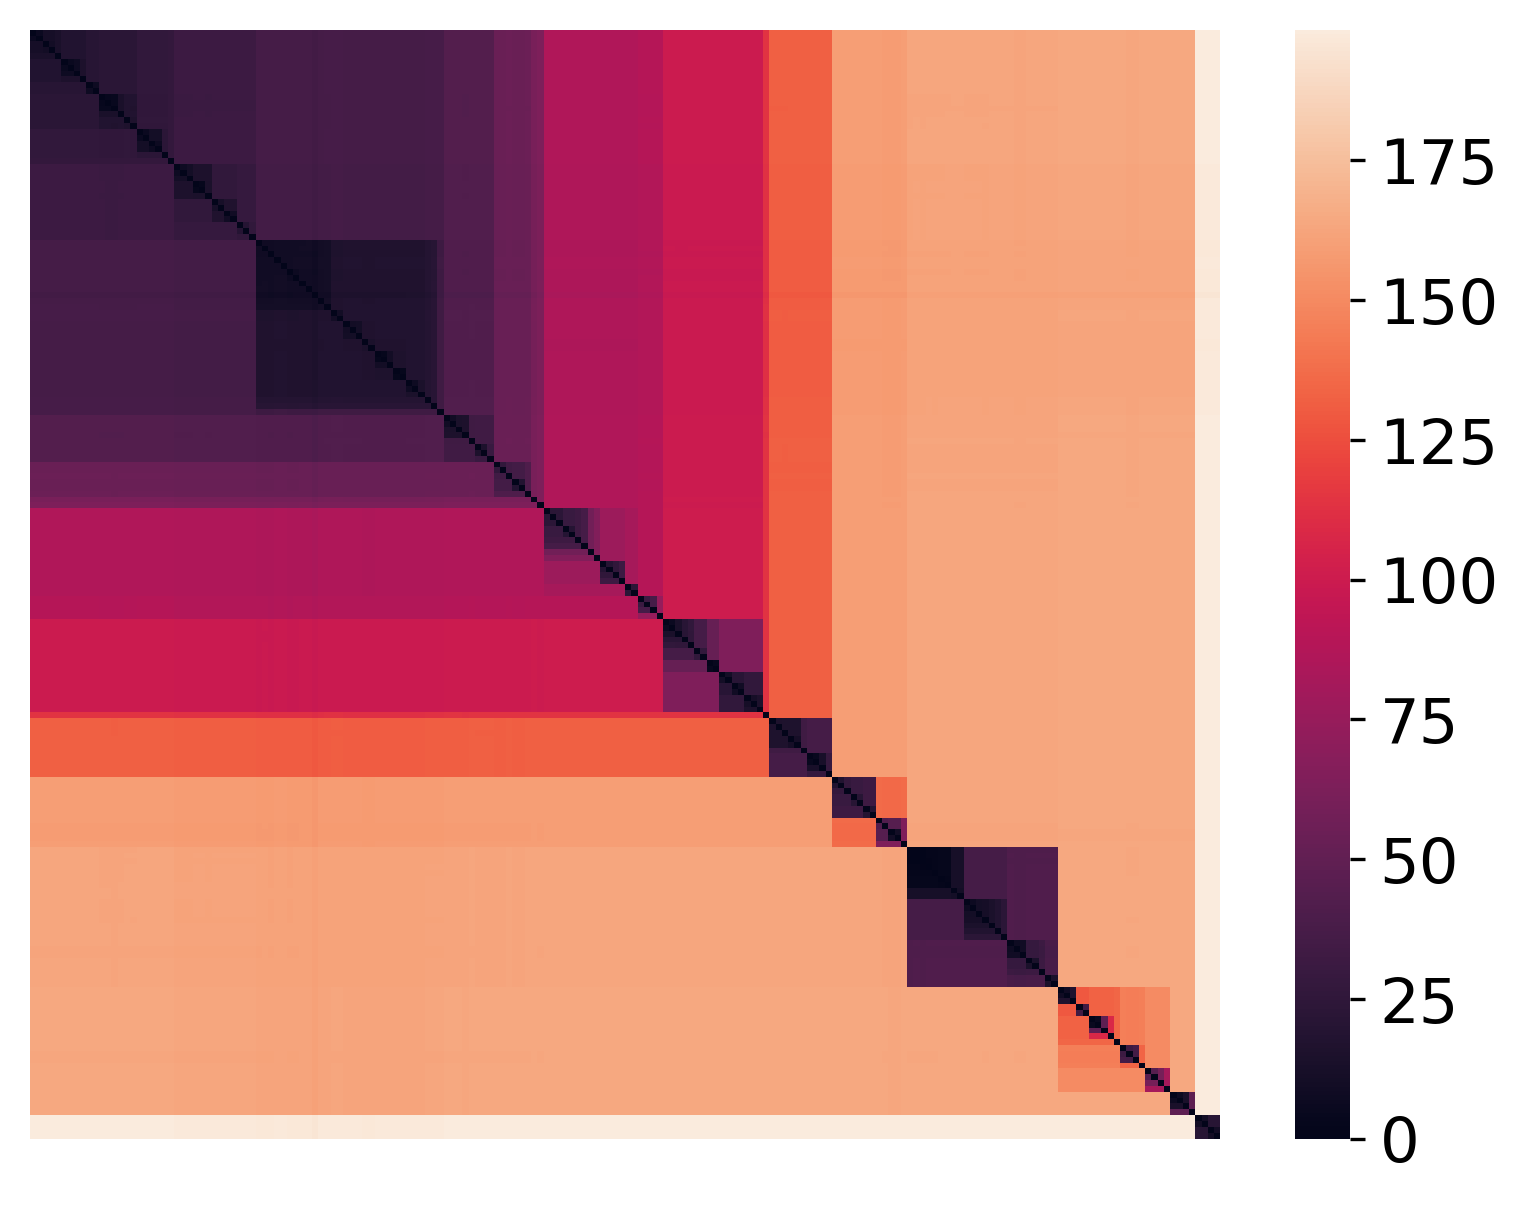

Values plotted in this chart, from the file beside it:
, 129.Song_Sparrow, 125.Lincoln_Sparrow, 123.Henslow_Sparrow, 113.Baird_Sparrow, 127.Savannah_Sparrow, 128.Seaside_Sparrow, 126.Nelson_Sharp_tailed_Sparrow, 124.Le_Conte_Sparrow, 131.Vesper_Sparrow, 021.Eastern_Towhee, 148.Green_tailed_Towhee, 133.White_throated_Sparrow, 122.Harris_Sparrow, 132.White_crowned_Sparrow, 076.Dark_eyed_Junco, 130.Tree_Sparrow, 120.Fox_Sparrow, 117.Clay_colored_Sparrow, 116.Chipping_Sparrow, 115.Brewer_Sparrow, 119.Field_Sparrow, 114.Black_throated_Sparrow, 121.Grasshopper_Sparrow
129.Song_Sparrow, 0.0, 5.886, 11.51, 11.51, 13.64, 17.12, 17.12, 17.12, 17.12, 20.84, 20.84, 21.79, 21.77, 21.76, 21.81, 21.88, 21.86, 25.63, 25.63, 25.63, 25.63, 25.63, 26.8
125.Lincoln_Sparrow, 5.886, 0.0, 11.51, 11.51, 13.64, 17.12, 17.12, 17.12, 17.12, 20.84, 20.84, 21.79, 21.77, 21.76, 21.81, 21.88, 21.86, 25.63, 25.63, 25.63, 25.63, 25.63, 26.8
123.Henslow_Sparrow, 11.51, 11.51, 0.0, 9.418, 13.64, 17.12, 17.12, 17.12, 17.12, 20.84, 20.84, 21.79, 21.77, 21.76, 21.81, 21.88, 21.86, 25.63, 25.63, 25.63, 25.63, 25.63, 26.8
113.Baird_Sparrow, 11.51, 11.51, 9.418, 0.0, 13.64, 17.12, 17.12, 17.12, 17.12, 20.84, 20.84, 21.79, 21.77, 21.76, 21.81, 21.88, 21.86, 25.63, 25.63, 25.63, 25.63, 25.63, 26.8
127.Savannah_Sparrow, 13.64, 13.64, 13.64, 13.64, 0.0, 17.12, 17.12, 17.12, 17.12, 20.84, 20.84, 21.79, 21.78, 21.76, 21.81, 21.88, 21.86, 25.63, 25.63, 25.63, 25.63, 25.63, 26.8
128.Seaside_Sparrow, 17.12, 17.12, 17.12, 17.12, 17.12, 0.0, 5.202, 7.608, 15, 20.84, 20.84, 21.79, 21.78, 21.76, 21.81, 21.88, 21.86, 25.63, 25.63, 25.63, 25.63, 25.63, 26.81
126.Nelson_Sharp_tailed_Sparrow, 17.12, 17.12, 17.12, 17.12, 17.12, 5.202, 0.0, 7.608, 15, 20.84, 20.84, 21.79, 21.78, 21.76, 21.81, 21.88, 21.86, 25.63, 25.63, 25.63, 25.63, 25.63, 26.81
124.Le_Conte_Sparrow, 17.12, 17.12, 17.12, 17.12, 17.12, 7.608, 7.608, 0.0, 15, 20.84, 20.84, 21.79, 21.78, 21.76, 21.81, 21.88, 21.86, 25.63, 25.63, 25.63, 25.63, 25.63, 26.81
131.Vesper_Sparrow, 17.12, 17.12, 17.12, 17.12, 17.12, 15, 15, 15, 0.0, 20.84, 20.84, 21.79, 21.78, 21.76, 21.81, 21.88, 21.86, 25.63, 25.63, 25.63, 25.63, 25.63, 26.81
021.Eastern_Towhee, 20.84, 20.84, 20.84, 20.84, 20.84, 20.84, 20.84, 20.84, 20.84, 0.0, 7.028, 21.8, 21.78, 21.76, 21.81, 21.88, 21.86, 25.63, 25.63, 25.63, 25.63, 25.63, 26.81
148.Green_tailed_Towhee, 20.84, 20.84, 20.84, 20.84, 20.84, 20.84, 20.84, 20.84, 20.84, 7.028, 0.0, 21.8, 21.78, 21.76, 21.81, 21.88, 21.86, 25.63, 25.63, 25.63, 25.63, 25.63, 26.81
133.White_throated_Sparrow, 21.79, 21.79, 21.79, 21.79, 21.79, 21.79, 21.79, 21.79, 21.79, 21.8, 21.8, 0.0, 3.348, 4.428, 13.47, 17.09, 17.06, 25.5, 25.5, 25.5, 25.5, 25.5, 26.67
122.Harris_Sparrow, 21.77, 21.77, 21.77, 21.77, 21.78, 21.78, 21.78, 21.78, 21.78, 21.78, 21.78, 3.348, 0.0, 4.412, 13.45, 17.07, 17.05, 25.48, 25.48, 25.48, 25.48, 25.48, 26.65
132.White_crowned_Sparrow, 21.76, 21.76, 21.76, 21.76, 21.76, 21.76, 21.76, 21.76, 21.76, 21.76, 21.76, 4.428, 4.412, 0.0, 13.43, 17.06, 17.03, 25.46, 25.46, 25.46, 25.46, 25.46, 26.64
076.Dark_eyed_Junco, 21.81, 21.81, 21.81, 21.81, 21.81, 21.81, 21.81, 21.81, 21.81, 21.81, 21.81, 13.47, 13.45, 13.43, 0.0, 17.1, 17.08, 25.51, 25.51, 25.51, 25.51, 25.51, 26.69
130.Tree_Sparrow, 21.88, 21.88, 21.88, 21.88, 21.88, 21.88, 21.88, 21.88, 21.88, 21.88, 21.88, 17.09, 17.07, 17.06, 17.1, 0.0, 15.73, 25.58, 25.58, 25.58, 25.58, 25.58, 26.76
120.Fox_Sparrow, 21.86, 21.86, 21.86, 21.86, 21.86, 21.86, 21.86, 21.86, 21.86, 21.86, 21.86, 17.06, 17.05, 17.03, 17.08, 15.73, 0.0, 25.56, 25.56, 25.56, 25.56, 25.56, 26.74
117.Clay_colored_Sparrow, 25.63, 25.63, 25.63, 25.63, 25.63, 25.63, 25.63, 25.63, 25.63, 25.63, 25.63, 25.5, 25.48, 25.46, 25.51, 25.58, 25.56, 0.0, 5.737, 10.23, 10.23, 22.96, 26.81
116.Chipping_Sparrow, 25.63, 25.63, 25.63, 25.63, 25.63, 25.63, 25.63, 25.63, 25.63, 25.63, 25.63, 25.5, 25.48, 25.46, 25.51, 25.58, 25.56, 5.737, 0.0, 10.23, 10.23, 22.96, 26.81
115.Brewer_Sparrow, 25.63, 25.63, 25.63, 25.63, 25.63, 25.63, 25.63, 25.63, 25.63, 25.63, 25.63, 25.5, 25.48, 25.46, 25.51, 25.58, 25.56, 10.23, 10.23, 0.0, 6.964, 22.96, 26.81
119.Field_Sparrow, 25.63, 25.63, 25.63, 25.63, 25.63, 25.63, 25.63, 25.63, 25.63, 25.63, 25.63, 25.5, 25.48, 25.46, 25.51, 25.58, 25.56, 10.23, 10.23, 6.964, 0.0, 22.96, 26.81
114.Black_throated_Sparrow, 25.63, 25.63, 25.63, 25.63, 25.63, 25.63, 25.63, 25.63, 25.63, 25.63, 25.63, 25.5, 25.48, 25.46, 25.51, 25.58, 25.56, 22.96, 22.96, 22.96, 22.96, 0.0, 26.81
121.Grasshopper_Sparrow, 26.8, 26.8, 26.8, 26.8, 26.8, 26.81, 26.81, 26.81, 26.81, 26.81, 26.81, 26.67, 26.65, 26.64, 26.69, 26.76, 26.74, 26.81, 26.81, 26.81, 26.81, 26.81, 0.0
011.Rusty_Blackbird, 31.08, 31.08, 31.09, 31.09, 31.09, 31.09, 31.09, 31.09, 31.09, 31.09, 31.09, 30.95, 30.94, 30.92, 30.97, 31.04, 31.02, 31.09, 31.09, 31.09, 31.09, 31.09, 31.09
009.Brewer_Blackbird, 31.08, 31.08, 31.09, 31.09, 31.09, 31.09, 31.09, 31.09, 31.09, 31.09, 31.09, 30.95, 30.94, 30.92, 30.97, 31.04, 31.02, 31.09, 31.09, 31.09, 31.09, 31.09, 31.09
049.Boat_tailed_Grackle, 31.08, 31.08, 31.09, 31.09, 31.09, 31.09, 31.09, 31.09, 31.09, 31.09, 31.09, 30.95, 30.94, 30.92, 30.97, 31.04, 31.02, 31.09, 31.09, 31.09, 31.09, 31.09, 31.09
026.Bronzed_Cowbird, 31.13, 31.13, 31.13, 31.13, 31.13, 31.13, 31.13, 31.13, 31.13, 31.13, 31.13, 31, 30.98, 30.96, 31.01, 31.09, 31.06, 31.13, 31.13, 31.13, 31.13, 31.13, 31.13
027.Shiny_Cowbird, 31.13, 31.13, 31.13, 31.13, 31.13, 31.13, 31.13, 31.13, 31.13, 31.13, 31.13, 31, 30.98, 30.96, 31.01, 31.09, 31.06, 31.13, 31.13, 31.13, 31.13, 31.13, 31.13
010.Red_winged_Blackbird, 31.08, 31.08, 31.09, 31.09, 31.09, 31.09, 31.09, 31.09, 31.09, 31.09, 31.09, 30.95, 30.94, 30.92, 30.97, 31.04, 31.02, 31.09, 31.09, 31.09, 31.09, 31.09, 31.09
095.Baltimore_Oriole, 31.13, 31.13, 31.13, 31.13, 31.13, 31.13, 31.13, 31.13, 31.13, 31.13, 31.13, 31, 30.98, 30.96, 31.01, 31.09, 31.06, 31.13, 31.13, 31.13, 31.13, 31.13, 31.13
098.Scott_Oriole, 31.13, 31.13, 31.13, 31.13, 31.13, 31.13, 31.13, 31.13, 31.13, 31.13, 31.13, 31, 30.98, 30.96, 31.01, 31.09, 31.06, 31.13, 31.13, 31.13, 31.13, 31.13, 31.13
096.Hooded_Oriole, 31.13, 31.13, 31.13, 31.13, 31.13, 31.13, 31.13, 31.13, 31.13, 31.13, 31.13, 31, 30.98, 30.96, 31.01, 31.09, 31.06, 31.13, 31.13, 31.13, 31.13, 31.13, 31.13
097.Orchard_Oriole, 31.13, 31.13, 31.13, 31.13, 31.13, 31.13, 31.13, 31.13, 31.13, 31.13, 31.13, 31, 30.98, 30.96, 31.01, 31.09, 31.06, 31.13, 31.13, 31.13, 31.13, 31.13, 31.13
013.Bobolink, 31.13, 31.13, 31.13, 31.13, 31.13, 31.13, 31.13, 31.13, 31.13, 31.13, 31.13, 31, 30.98, 30.96, 31.01, 31.09, 31.06, 31.13, 31.13, 31.13, 31.13, 31.13, 31.13
012.Yellow_headed_Blackbird, 31.13, 31.13, 31.13, 31.13, 31.13, 31.13, 31.13, 31.13, 31.13, 31.13, 31.13, 31, 30.98, 30.96, 31.01, 31.09, 31.06, 31.13, 31.13, 31.13, 31.13, 31.13, 31.13
088.Western_Meadowlark, 31.13, 31.13, 31.13, 31.13, 31.13, 31.13, 31.13, 31.13, 31.13, 31.13, 31.13, 31, 30.98, 30.96, 31.01, 31.09, 31.06, 31.13, 31.13, 31.13, 31.13, 31.13, 31.13
175.Pine_Warbler, 36.03, 36.03, 36.04, 36.04, 36.04, 36.04, 36.04, 36.04, 36.04, 36.04, 36.04, 35.9, 35.89, 35.87, 35.92, 35.99, 35.97, 36.04, 36.04, 36.04, 36.04, 36.04, 36.04
174.Palm_Warbler, 36.07, 36.07, 36.07, 36.07, 36.07, 36.07, 36.07, 36.07, 36.07, 36.07, 36.07, 35.94, 35.92, 35.9, 35.95, 36.03, 36, 36.07, 36.07, 36.07, 36.07, 36.07, 36.07
176.Prairie_Warbler, 35.87, 35.87, 35.88, 35.88, 35.88, 35.88, 35.88, 35.88, 35.88, 35.88, 35.88, 35.74, 35.73, 35.71, 35.76, 35.83, 35.81, 35.88, 35.88, 35.88, 35.88, 35.88, 35.88
160.Black_throated_Blue_Warbler, 36.35, 36.35, 36.35, 36.35, 36.35, 36.36, 36.36, 36.36, 36.36, 36.36, 36.36, 36.22, 36.2, 36.19, 36.24, 36.31, 36.29, 36.36, 36.36, 36.36, 36.36, 36.36, 36.36
109.American_Redstart, 36.35, 36.35, 36.35, 36.35, 36.35, 36.35, 36.35, 36.35, 36.36, 36.36, 36.36, 36.22, 36.2, 36.19, 36.24, 36.31, 36.28, 36.36, 36.36, 36.36, 36.36, 36.36, 36.36
165.Chestnut_sided_Warbler, 35.88, 35.88, 35.88, 35.88, 35.88, 35.88, 35.88, 35.88, 35.88, 35.89, 35.89, 35.75, 35.73, 35.72, 35.76, 35.84, 35.81, 35.89, 35.89, 35.89, 35.89, 35.89, 35.89
158.Bay_breasted_Warbler, 36.03, 36.03, 36.03, 36.03, 36.03, 36.03, 36.03, 36.03, 36.04, 36.04, 36.04, 35.9, 35.88, 35.87, 35.92, 35.99, 35.97, 36.04, 36.04, 36.04, 36.04, 36.04, 36.04
164.Cerulean_Warbler, 36.18, 36.18, 36.18, 36.18, 36.19, 36.19, 36.19, 36.19, 36.19, 36.19, 36.19, 36.05, 36.04, 36.02, 36.07, 36.14, 36.12, 36.19, 36.19, 36.19, 36.19, 36.19, 36.19
163.Cape_May_Warbler, 36.21, 36.21, 36.21, 36.21, 36.21, 36.21, 36.21, 36.21, 36.21, 36.21, 36.21, 36.08, 36.06, 36.04, 36.09, 36.17, 36.14, 36.21, 36.21, 36.21, 36.21, 36.21, 36.21
182.Yellow_Warbler, 34.73, 34.73, 34.73, 34.73, 34.73, 34.73, 34.73, 34.73, 34.73, 34.73, 34.73, 34.6, 34.58, 34.56, 34.61, 34.68, 34.66, 34.73, 34.73, 34.73, 34.73, 34.73, 34.73
169.Magnolia_Warbler, 36.34, 36.34, 36.34, 36.34, 36.34, 36.34, 36.34, 36.34, 36.34, 36.34, 36.34, 36.2, 36.19, 36.17, 36.22, 36.29, 36.27, 36.34, 36.34, 36.34, 36.34, 36.34, 36.34
167.Hooded_Warbler, 36.45, 36.45, 36.45, 36.45, 36.45, 36.45, 36.45, 36.45, 36.46, 36.46, 36.46, 36.32, 36.3, 36.29, 36.34, 36.41, 36.38, 36.46, 36.46, 36.46, 36.46, 36.46, 36.46
162.Canada_Warbler, 36.64, 36.64, 36.64, 36.64, 36.64, 36.64, 36.64, 36.64, 36.64, 36.65, 36.65, 36.51, 36.49, 36.48, 36.53, 36.6, 36.57, 36.65, 36.65, 36.65, 36.65, 36.65, 36.65
180.Wilson_Warbler, 36.64, 36.64, 36.64, 36.64, 36.64, 36.64, 36.64, 36.64, 36.64, 36.65, 36.65, 36.51, 36.49, 36.48, 36.53, 36.6, 36.57, 36.65, 36.65, 36.65, 36.65, 36.65, 36.65
168.Kentucky_Warbler, 36.38, 36.38, 36.38, 36.38, 36.38, 36.38, 36.38, 36.38, 36.38, 36.38, 36.38, 36.25, 36.23, 36.21, 36.26, 36.34, 36.31, 36.38, 36.38, 36.38, 36.38, 36.38, 36.38
170.Mourning_Warbler, 36.38, 36.38, 36.38, 36.38, 36.38, 36.38, 36.38, 36.38, 36.38, 36.38, 36.38, 36.25, 36.23, 36.21, 36.26, 36.34, 36.31, 36.38, 36.38, 36.38, 36.38, 36.38, 36.38
200.Common_Yellowthroat, 36.38, 36.38, 36.38, 36.38, 36.38, 36.38, 36.38, 36.38, 36.38, 36.38, 36.38, 36.25, 36.23, 36.21, 36.26, 36.34, 36.31, 36.38, 36.38, 36.38, 36.38, 36.38, 36.38
177.Prothonotary_Warbler, 36.3, 36.3, 36.3, 36.3, 36.3, 36.3, 36.3, 36.3, 36.31, 36.31, 36.31, 36.17, 36.15, 36.14, 36.19, 36.26, 36.23, 36.31, 36.31, 36.31, 36.31, 36.31, 36.31
178.Swainson_Warbler, 36.3, 36.3, 36.3, 36.3, 36.3, 36.3, 36.3, 36.3, 36.31, 36.31, 36.31, 36.17, 36.15, 36.14, 36.19, 36.26, 36.23, 36.31, 36.31, 36.31, 36.31, 36.31, 36.31
173.Orange_crowned_Warbler, 36.36, 36.36, 36.36, 36.36, 36.36, 36.36, 36.36, 36.36, 36.36, 36.36, 36.36, 36.22, 36.21, 36.19, 36.24, 36.31, 36.29, 36.36, 36.36, 36.36, 36.36, 36.36, 36.36
172.Nashville_Warbler, 36.36, 36.36, 36.36, 36.36, 36.36, 36.36, 36.36, 36.36, 36.36, 36.36, 36.36, 36.22, 36.21, 36.19, 36.24, 36.31, 36.29, 36.36, 36.36, 36.36, 36.36, 36.36, 36.36
179.Tennessee_Warbler, 36.36, 36.36, 36.36, 36.36, 36.36, 36.36, 36.36, 36.36, 36.36, 36.36, 36.36, 36.22, 36.21, 36.19, 36.24, 36.31, 36.29, 36.36, 36.36, 36.36, 36.36, 36.36, 36.36
161.Blue_winged_Warbler, 36.36, 36.36, 36.36, 36.36, 36.36, 36.36, 36.36, 36.36, 36.36, 36.36, 36.36, 36.22, 36.21, 36.19, 36.24, 36.31, 36.29, 36.36, 36.36, 36.36, 36.36, 36.36, 36.36
166.Golden_winged_Warbler, 36.36, 36.36, 36.36, 36.36, 36.36, 36.36, 36.36, 36.36, 36.36, 36.36, 36.36, 36.22, 36.21, 36.19, 36.24, 36.31, 36.29, 36.36, 36.36, 36.36, 36.36, 36.36, 36.36
... 130 more rows
